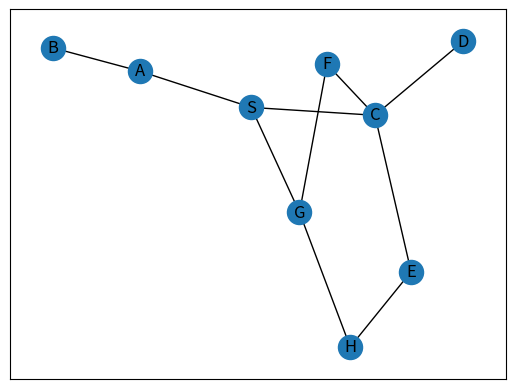

Write Python code to recreate this figure.
#!/usr/bin/env python
# coding: utf-8

# In[8]:


import networkx as nx
import matplotlib.pylab as plt

graph = {
    'A': ['B', 'S'],
    'B': ['A'],
    'C': ['D', 'E', 'F', 'S'],
    'D': ['C'],
    'E': ['C', 'H'],
    'F': ['C', 'G'],
    'G': ['F', 'S'],
    'H': ['E', 'G'],
    'S': ['A', 'C', 'G']
}

G = nx.Graph(graph)

pos = nx.spring_layout(G)
nx.draw_networkx_nodes(G, pos)
nx.draw_networkx_edges(G, pos)
nx.draw_networkx_labels(G, pos)

plt.show()

# In[39]:


closed = []
status = {}
parent = {}
goal = "D"
path = []
for node in graph:
    status[node] = "W"
    parent[node] = None


def traverseDFS(n):
    global goal
    status[n] = "G"
    closed.append(n)

    for m in graph[n]:

        if status[m] == "W":
            parent[m] = n
            traverseDFS(m)
        if m == goal:
            path.append(n)
            goal = n
    status[n] = "B"


# In[40]:


traverseDFS("A")

print(path)

# In[ ]:
